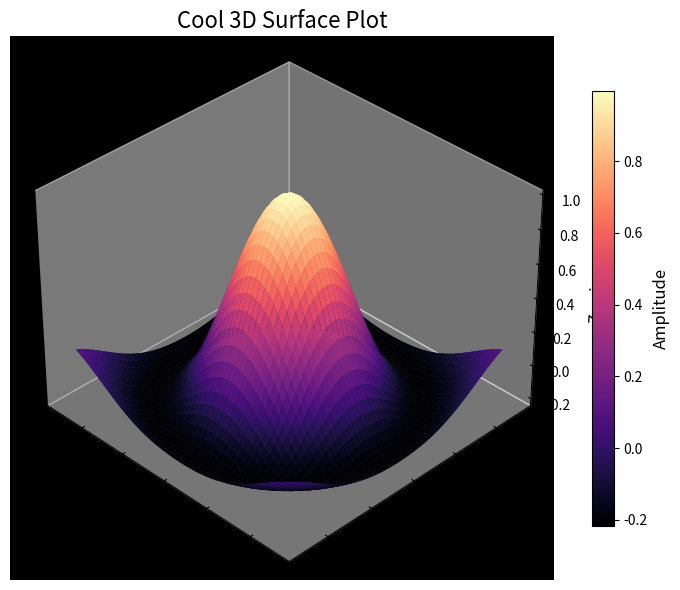

Reproduce this figure in Python.
import matplotlib.pyplot as plt
import numpy as np
from mpl_toolkits.mplot3d import Axes3D


def func1():
    x = np.linspace(0, 10, 100)
    y = np.sin(x)

    plt.plot(x, y)
    plt.title('Sine Wave')
    plt.xlabel('X-axis')
    plt.ylabel('Y-axis')
    plt.show()


def func2():
    categories = ['A', 'B', 'C', 'D', 'E']
    values = [25, 40, 30, 35, 20]

    plt.bar(categories, values)
    plt.title('Bar Chart Example')
    plt.xlabel('Categories')
    plt.ylabel('Values')
    plt.show()


def func3():
    x = np.random.rand(100)
    y = np.random.rand(100)
    colors = np.random.rand(100)
    sizes = 1000 * np.random.rand(100)

    plt.scatter(x, y, c=colors, s=sizes, alpha=0.5)
    plt.title('Scatter Plot Example')
    plt.xlabel('X-axis')
    plt.ylabel('Y-axis')
    plt.show()


def func4():
    labels = ['A', 'B', 'C', 'D']
    sizes = [15, 30, 45, 10]
    explode = (0, 0.1, 0, 0)

    plt.pie(sizes, explode=explode, labels=labels, autopct='%1.1f%%', shadow=True)
    plt.title('Pie Chart Example')
    plt.axis('equal')
    plt.show()


def func5():
    data = np.random.randn(1000)

    plt.hist(data, bins=30)
    plt.title('Histogram Example')
    plt.xlabel('Values')
    plt.ylabel('Frequency')
    plt.show()


def func6():
    # Generate synthetic data
    x = np.linspace(-5, 5, 100)
    y = np.linspace(-5, 5, 100)
    X, Y = np.meshgrid(x, y)
    Z = np.sin(np.sqrt(X**2 + Y**2)) / (np.sqrt(X**2 + Y**2))

    # Create a 3D plot
    fig = plt.figure(figsize=(8, 6))
    ax = fig.add_subplot(111, projection='3d')
    ax.plot_surface(X, Y, Z, cmap='magma', edgecolor='none', alpha=0.8)

    # Customize the plot
    ax.set_title('Cool 3D Surface Plot', fontsize=16)
    ax.set_xlabel('X-axis', fontsize=12)
    ax.set_ylabel('Y-axis', fontsize=12)
    ax.set_zlabel('Z-axis', fontsize=12)
    ax.grid(False)

    # Adjust viewpoint
    ax.view_init(elev=35, azim=-45)

    # Add colorbar
    cbar = fig.colorbar(ax.plot_surface(X, Y, Z, cmap='magma'), shrink=0.8, aspect=20)
    cbar.set_label('Amplitude', fontsize=12)

    # Add cool lighting effects
    ax.light_sources = [('dir', (1, 1, 1)), ('dir', (-1, -1, 0))]
    ax.set_facecolor('black')

    # Show the plot
    plt.tight_layout()
    plt.show()


func6()

